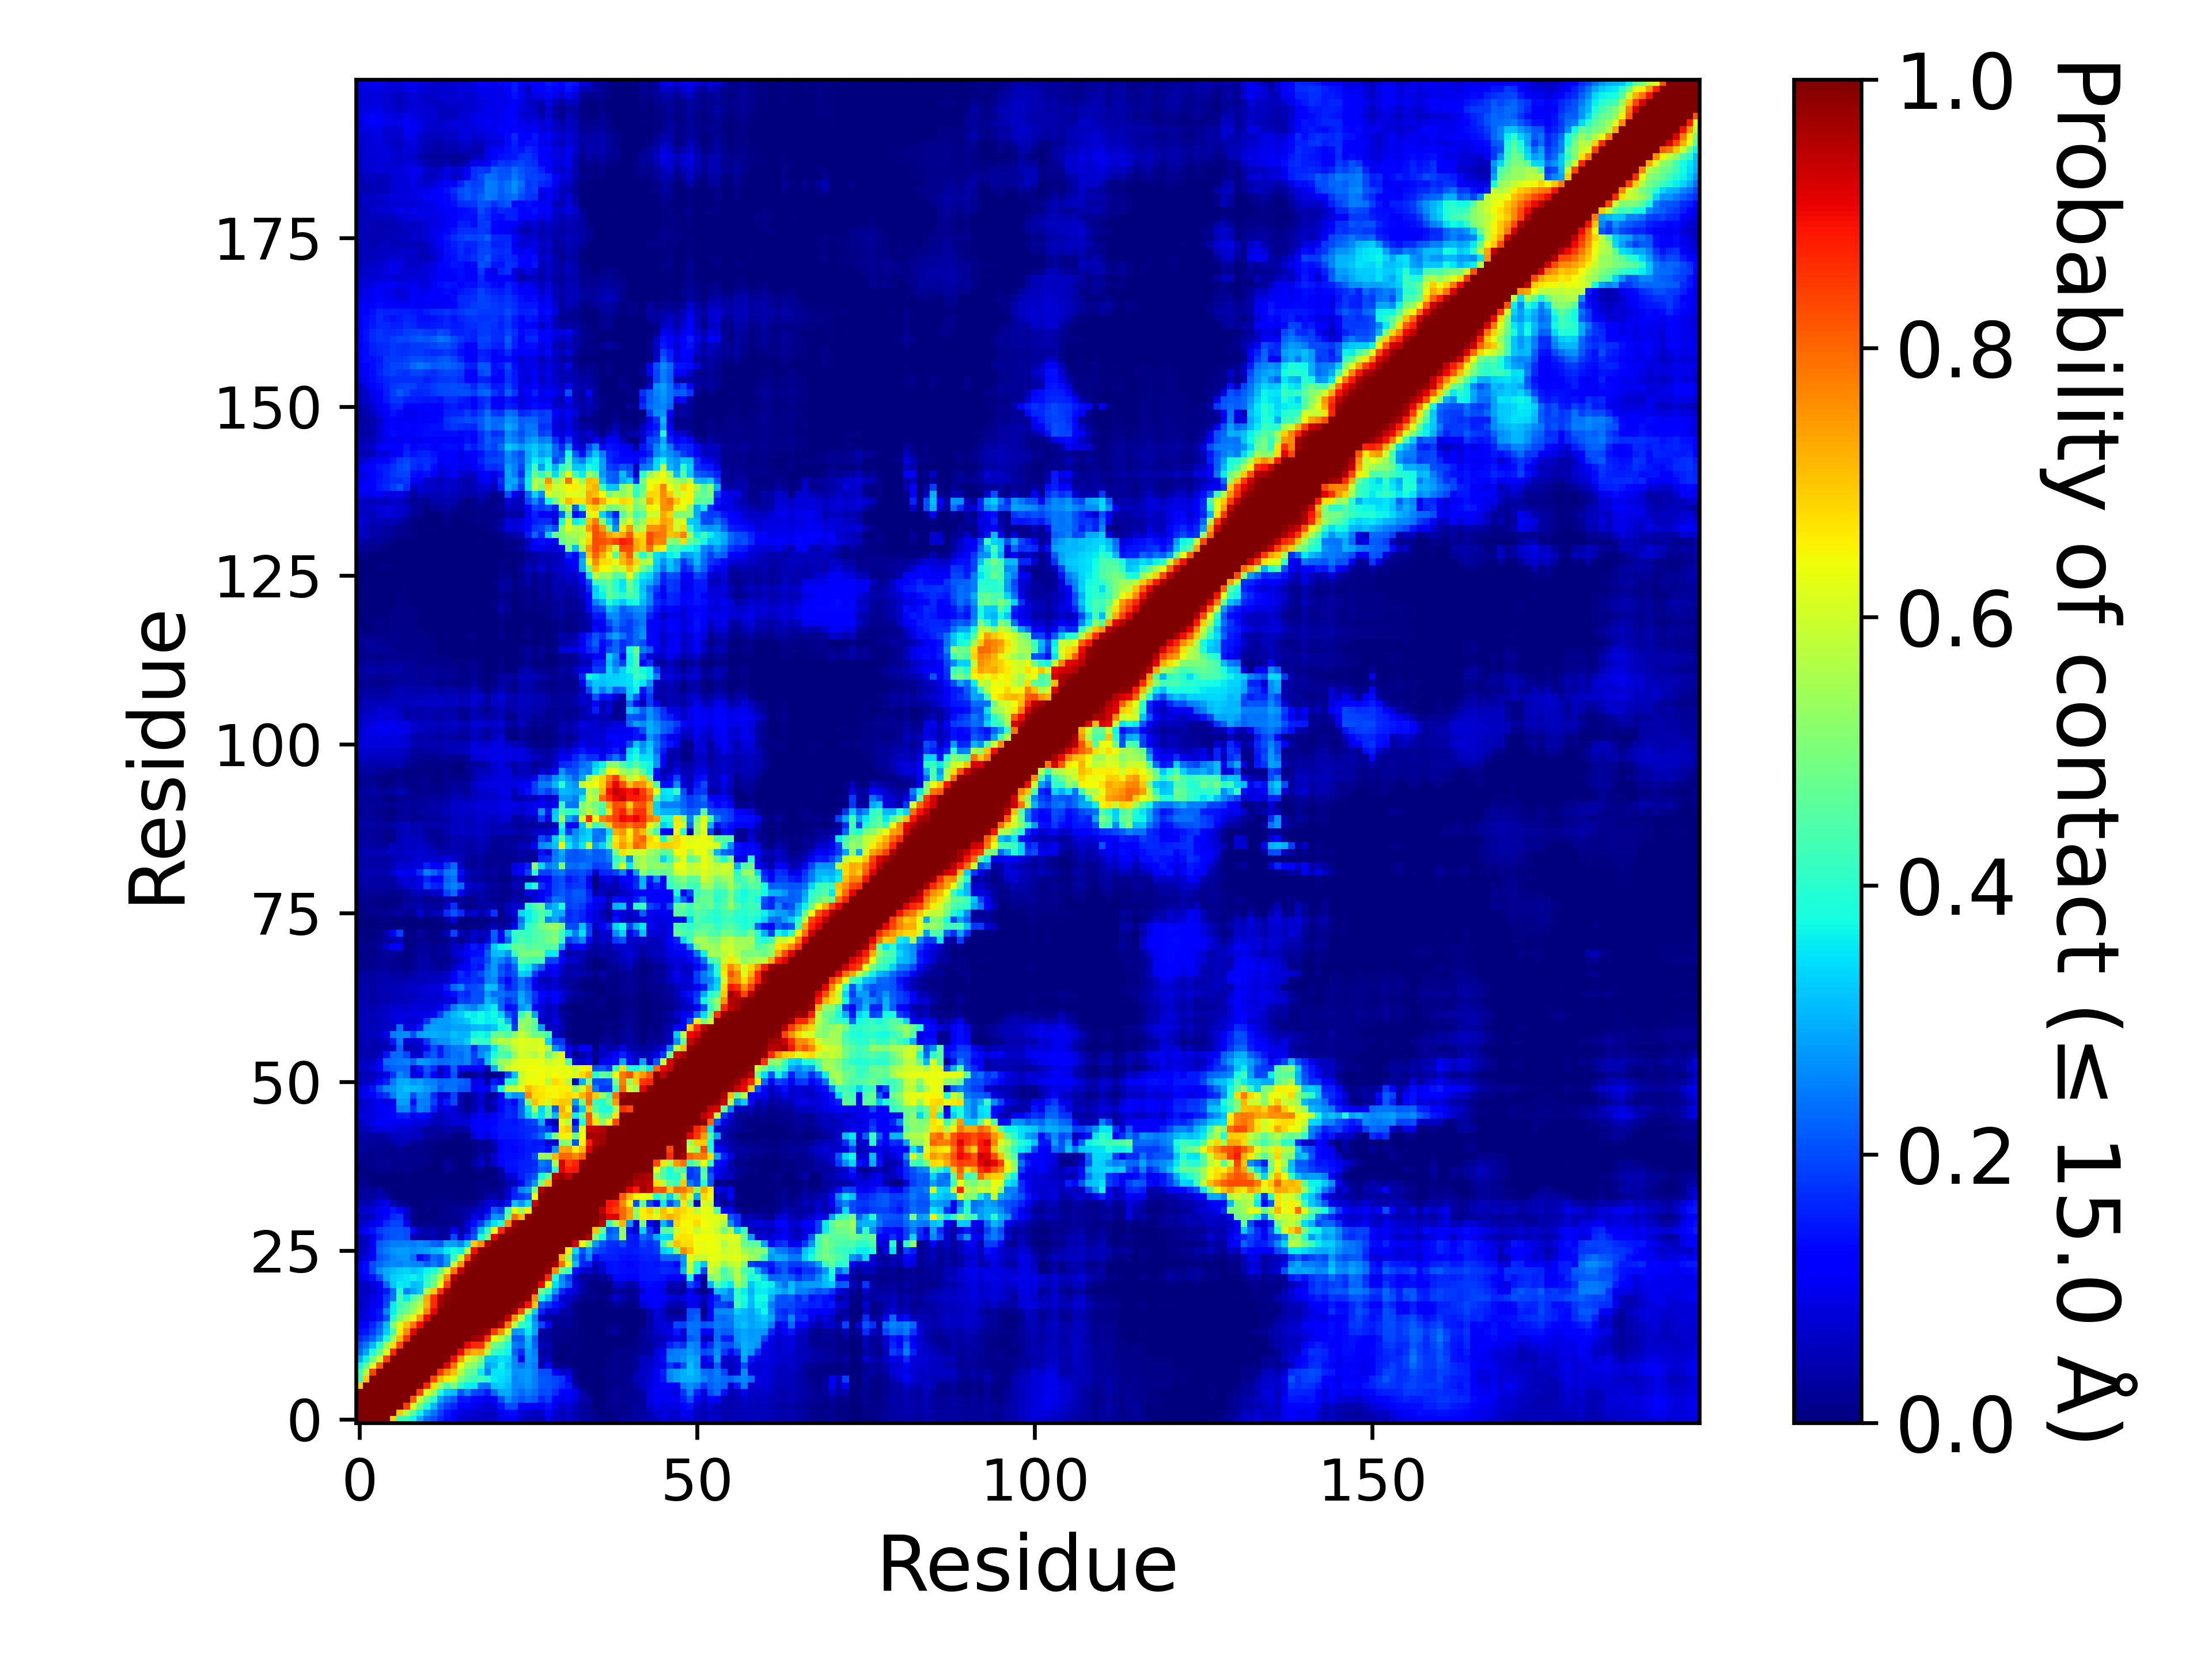

Data behind this chart, as committed beside it:
, 1, 2, 3, 4, 5, 6, 7, 8, 9, 10, 11, 12, 13, 14, 15, 16, 17, 18, 19, 20, 21, 22, 23
1, 1.0, 1.0, 1.0, 1.0, 1.0, 0.6904, 0.4251, 0.4201, 0.3675, 0.2911, 0.2281, 0.2042, 0.166, 0.1375, 0.114, 0.07571, 0.07175, 0.05831, 0.06304, 0.05891, 0.06404, 0.08845, 0.1033
2, 1.0, 1.0, 1.0, 1.0, 1.0, 1.0, 0.6978, 0.5606, 0.4612, 0.3659, 0.2883, 0.2416, 0.191, 0.1479, 0.1231, 0.08463, 0.07941, 0.07224, 0.06841, 0.06621, 0.06188, 0.102, 0.1356
3, 1.0, 1.0, 1.0, 1.0, 1.0, 1.0, 1.0, 0.8404, 0.6166, 0.4852, 0.3835, 0.3076, 0.2254, 0.1853, 0.1634, 0.1036, 0.1106, 0.09969, 0.08958, 0.07405, 0.07888, 0.1417, 0.1963
4, 1.0, 1.0, 1.0, 1.0, 1.0, 1.0, 1.0, 1.0, 0.8134, 0.5939, 0.4795, 0.4015, 0.2877, 0.236, 0.2141, 0.146, 0.1517, 0.1276, 0.1276, 0.09371, 0.1122, 0.2016, 0.2677
5, 1.0, 1.0, 1.0, 1.0, 1.0, 1.0, 1.0, 1.0, 1.0, 0.8426, 0.6183, 0.5457, 0.3863, 0.3257, 0.3087, 0.2079, 0.2593, 0.198, 0.1847, 0.1502, 0.2304, 0.291, 0.2934
6, 0.6904, 1.0, 1.0, 1.0, 1.0, 1.0, 1.0, 1.0, 1.0, 1, 0.8688, 0.6741, 0.5443, 0.4384, 0.5052, 0.3954, 0.3611, 0.3576, 0.2422, 0.2378, 0.3239, 0.3287, 0.312
7, 0.4251, 0.6978, 1.0, 1.0, 1.0, 1.0, 1.0, 1.0, 1.0, 1.0, 1.0, 0.8357, 0.711, 0.6605, 0.6149, 0.5025, 0.4511, 0.4189, 0.4316, 0.3924, 0.3572, 0.3437, 0.3272
8, 0.4201, 0.5606, 0.8404, 1.0, 1.0, 1.0, 1.0, 1.0, 1.0, 1.0, 1.0, 1, 0.8566, 0.7627, 0.7067, 0.5666, 0.4799, 0.4632, 0.3556, 0.2515, 0.3505, 0.3532, 0.3359
9, 0.3675, 0.4612, 0.6166, 0.8134, 1.0, 1.0, 1.0, 1.0, 1.0, 1.0, 1.0, 1.0, 1.0, 0.9116, 0.7867, 0.6281, 0.5325, 0.5186, 0.4472, 0.2868, 0.3114, 0.3658, 0.3188
10, 0.2911, 0.3659, 0.4852, 0.5939, 0.8426, 1, 1.0, 1.0, 1.0, 1.0, 1.0, 1.0, 1.0, 1.0, 0.898, 0.7449, 0.6124, 0.5677, 0.5038, 0.3222, 0.3241, 0.3458, 0.3344
11, 0.2281, 0.2883, 0.3835, 0.4795, 0.6183, 0.8688, 1.0, 1.0, 1.0, 1.0, 1.0, 1.0, 1.0, 1.0, 1.0, 0.8989, 0.7675, 0.7203, 0.7269, 0.5597, 0.412, 0.4014, 0.3704
12, 0.2042, 0.2416, 0.3076, 0.4015, 0.5457, 0.6741, 0.8357, 1, 1.0, 1.0, 1.0, 1.0, 1.0, 1.0, 1.0, 1.0, 0.9028, 0.8638, 0.8602, 0.6957, 0.4838, 0.4574, 0.3847
13, 0.166, 0.191, 0.2254, 0.2877, 0.3863, 0.5443, 0.711, 0.8566, 1.0, 1.0, 1.0, 1.0, 1.0, 1.0, 1.0, 1.0, 1.0, 0.972, 0.9585, 0.858, 0.6332, 0.5667, 0.4655
14, 0.1375, 0.1479, 0.1853, 0.236, 0.3257, 0.4384, 0.6605, 0.7627, 0.9116, 1.0, 1.0, 1.0, 1.0, 1.0, 1.0, 1.0, 1.0, 1.0, 0.9919, 0.9698, 0.8492, 0.7567, 0.6095
15, 0.114, 0.1231, 0.1634, 0.2141, 0.3087, 0.5052, 0.6149, 0.7067, 0.7867, 0.898, 1.0, 1.0, 1.0, 1.0, 1.0, 1.0, 1.0, 1.0, 1.0, 0.9979, 0.9929, 0.9548, 0.7854
16, 0.07571, 0.08463, 0.1036, 0.146, 0.2079, 0.3954, 0.5025, 0.5666, 0.6281, 0.7449, 0.8989, 1.0, 1.0, 1.0, 1.0, 1.0, 1.0, 1.0, 1.0, 1.0, 1.0, 0.9976, 0.9406
17, 0.07175, 0.07941, 0.1106, 0.1517, 0.2593, 0.3611, 0.4511, 0.4799, 0.5325, 0.6124, 0.7675, 0.9028, 1.0, 1.0, 1.0, 1.0, 1.0, 1.0, 1.0, 1.0, 1.0, 1, 0.999
18, 0.05831, 0.07224, 0.09969, 0.1276, 0.198, 0.3576, 0.4189, 0.4632, 0.5186, 0.5677, 0.7203, 0.8638, 0.972, 1.0, 1.0, 1.0, 1.0, 1.0, 1.0, 1.0, 1.0, 1.0, 0.9998
19, 0.06304, 0.06841, 0.08958, 0.1276, 0.1847, 0.2422, 0.4316, 0.3556, 0.4472, 0.5038, 0.7269, 0.8602, 0.9585, 0.9919, 1.0, 1.0, 1.0, 1.0, 1.0, 1.0, 1.0, 1.0, 1.0
20, 0.05891, 0.06621, 0.07405, 0.09371, 0.1502, 0.2378, 0.3924, 0.2515, 0.2868, 0.3222, 0.5597, 0.6957, 0.858, 0.9698, 0.9979, 1.0, 1.0, 1.0, 1.0, 1.0, 1.0, 1.0, 1.0
21, 0.06404, 0.06188, 0.07888, 0.1122, 0.2304, 0.3239, 0.3572, 0.3505, 0.3114, 0.3241, 0.412, 0.4838, 0.6332, 0.8492, 0.9929, 1.0, 1.0, 1.0, 1.0, 1.0, 1.0, 1.0, 1.0
22, 0.08845, 0.102, 0.1417, 0.2016, 0.291, 0.3287, 0.3437, 0.3532, 0.3658, 0.3458, 0.4014, 0.4574, 0.5667, 0.7567, 0.9548, 0.9976, 1, 1.0, 1.0, 1.0, 1.0, 1.0, 1.0
23, 0.1033, 0.1356, 0.1963, 0.2677, 0.2934, 0.312, 0.3272, 0.3359, 0.3188, 0.3344, 0.3704, 0.3847, 0.4655, 0.6095, 0.7854, 0.9406, 0.999, 0.9998, 1.0, 1.0, 1.0, 1.0, 1.0
24, 0.1045, 0.1332, 0.1999, 0.2268, 0.2504, 0.2602, 0.2562, 0.2666, 0.2613, 0.2557, 0.2205, 0.2464, 0.2185, 0.2749, 0.5811, 0.7508, 0.9681, 0.9996, 0.9999, 1.0, 1.0, 1.0, 1.0
25, 0.07219, 0.0795, 0.1248, 0.2102, 0.2297, 0.2567, 0.2668, 0.2712, 0.2351, 0.1191, 0.1645, 0.2325, 0.2132, 0.2847, 0.4121, 0.5918, 0.8316, 0.9748, 0.9992, 1, 1.0, 1.0, 1.0
26, 0.05503, 0.0642, 0.1133, 0.2252, 0.2528, 0.2712, 0.2787, 0.2787, 0.2675, 0.2747, 0.2817, 0.3016, 0.3156, 0.3591, 0.3825, 0.3635, 0.5672, 0.8939, 0.9856, 0.9991, 1.0, 1.0, 1.0
27, 0.05167, 0.05461, 0.1237, 0.2127, 0.233, 0.2469, 0.2469, 0.2508, 0.2446, 0.2611, 0.2498, 0.2231, 0.2186, 0.2859, 0.2845, 0.2543, 0.3321, 0.6952, 0.7594, 0.9602, 0.9966, 1, 1.0
28, 0.05033, 0.0639, 0.09988, 0.1608, 0.1989, 0.2077, 0.211, 0.2028, 0.03602, 0.04579, 0.0274, 0.05276, 0.02431, 0.03136, 0.1964, 0.05938, 0.1571, 0.212, 0.3775, 0.4865, 0.9037, 0.9919, 1
29, 0.09182, 0.1114, 0.1422, 0.1853, 0.1998, 0.21, 0.2108, 0.2025, 0.1284, 0.05347, 0.03769, 0.04396, 0.02462, 0.02879, 0.106, 0.03563, 0.06291, 0.1775, 0.3122, 0.4121, 0.632, 0.8665, 0.9779
30, 0.06642, 0.07606, 0.09131, 0.124, 0.168, 0.1946, 0.1933, 0.1158, 0.0156, 0.006955, 0.008, 0.008905, 0.01136, 0.01282, 0.01441, 0.02114, 0.08354, 0.1398, 0.1849, 0.2799, 0.3448, 0.3938, 0.7616
31, 0.05172, 0.05019, 0.06319, 0.09426, 0.122, 0.1655, 0.1761, 0.06868, 0.01224, 0.00374, 0.003155, 0.004115, 0.007825, 0.01238, 0.01771, 0.02059, 0.0339, 0.09592, 0.07591, 0.1656, 0.2719, 0.2646, 0.4863
32, 0.07376, 0.06867, 0.0782, 0.1033, 0.1198, 0.1459, 0.1211, 0.07065, 0.01182, 0.00567, 0.003915, 0.00365, 0.00982, 0.01057, 0.02148, 0.02539, 0.03655, 0.04825, 0.06531, 0.1006, 0.2162, 0.189, 0.4233
33, 0.05166, 0.04571, 0.05361, 0.0787, 0.0912, 0.04535, 0.01636, 0.01484, 0.002335, 0.00298, 0.00403, 0.00599, 0.00766, 0.008755, 0.00783, 0.00933, 0.009065, 0.008825, 0.04424, 0.07786, 0.08459, 0.06516, 0.1398
34, 0.02834, 0.02763, 0.0302, 0.04349, 0.03685, 0.001865, 0.001695, 0.00196, 0.00224, 0.00244, 0.002905, 0.005125, 0.00576, 0.00754, 0.004905, 0.002545, 0.003325, 0.003645, 0.01179, 0.03378, 0.04492, 0.01905, 0.07802
35, 0.02361, 0.02217, 0.02295, 0.03467, 0.007515, 0.00093, 0.00026, 0.000705, 0.000715, 0.00069, 0.00043, 0.00098, 0.00217, 0.00287, 0.000745, 0.000325, 0.00022, 0.002205, 0.01116, 0.01312, 0.01006, 0.02157, 0.06611
36, 0.01831, 0.01439, 0.00121, 0.000175, 4.9999750001249995e-06, 0.0, 5.4999725001374995e-05, 0.00069, 0.000395, 0.000115, 0.000155, 0.00015, 0.00064, 0.000915, 3.9999800000999996e-05, 0.0, 1.4999925000374999e-05, 0.003795, 0.00971, 0.00902, 0.00088, 0.01831, 0.04182
37, 0.01732, 0.002465, 0.0042, 0.00109, 0.001185, 0.001335, 0.002905, 0.007255, 0.001455, 7.999960000199999e-05, 3.9999800000999996e-05, 0.00013, 0.000375, 0.000815, 3.4999825000875e-05, 0.0, 0.0, 0.00096, 0.00275, 0.00035, 0.006105, 0.02413, 0.07182
38, 0.00342, 0.005475, 0.01149, 0.01845, 0.01331, 0.007775, 0.01345, 0.01278, 0.01053, 0.005645, 0.00055, 5.4999725001374995e-05, 0.00109, 0.01784, 0.007205, 0.00031, 0.0, 0.006705, 0.02204, 0.001365, 0.0017, 0.04626, 0.1396
39, 0.01082, 0.01409, 0.01528, 0.02331, 0.02176, 0.01448, 0.0147, 0.01597, 0.01323, 0.00987, 0.009595, 0.00191, 0.003225, 0.02708, 0.01021, 0.001785, 0.0, 0.02959, 0.06679, 0.02527, 0.06325, 0.1315, 0.143
40, 0.02476, 0.01531, 0.01224, 0.01567, 0.01558, 0.01372, 0.01398, 0.01436, 0.0136, 0.01112, 0.01447, 0.002385, 0.00057, 0.002045, 9.999950000249999e-06, 8.499957500212499e-05, 1.4999925000374999e-05, 0.01181, 0.04283, 0.02452, 0.063, 0.1298, 0.1355
41, 0.02432, 0.0219, 0.0172, 0.01998, 0.01717, 0.01537, 0.02032, 0.01495, 0.01336, 0.01364, 0.00813, 0.00621, 0.000985, 0.00147, 8.999955000224999e-05, 0.000375, 0.00017, 0.004775, 0.02, 0.0192, 0.0325, 0.1175, 0.1351
42, 0.03129, 0.02615, 0.024, 0.02175, 0.02083, 0.03251, 0.05568, 0.04558, 0.02152, 0.02471, 0.01386, 0.01084, 0.00432, 0.003335, 0.00172, 0.002385, 0.002265, 0.01118, 0.02057, 0.02181, 0.0546, 0.1243, 0.1366
43, 0.03563, 0.03216, 0.03039, 0.02861, 0.03418, 0.05876, 0.05798, 0.06623, 0.05971, 0.0598, 0.02667, 0.02707, 0.02149, 0.02439, 0.00631, 0.006625, 0.00672, 0.07471, 0.1241, 0.07849, 0.131, 0.1454, 0.1477
44, 0.04982, 0.05049, 0.06696, 0.08766, 0.08772, 0.08349, 0.0722, 0.07364, 0.06352, 0.05735, 0.02998, 0.03102, 0.03443, 0.0407, 0.03673, 0.02954, 0.03929, 0.1012, 0.1221, 0.1188, 0.133, 0.148, 0.1512
45, 0.06206, 0.07046, 0.09074, 0.1116, 0.1061, 0.1051, 0.1028, 0.1027, 0.08736, 0.08331, 0.0823, 0.05245, 0.04776, 0.06095, 0.07725, 0.07585, 0.07955, 0.1102, 0.1251, 0.1203, 0.1308, 0.1452, 0.1523
46, 0.08348, 0.08312, 0.08533, 0.099, 0.1022, 0.1109, 0.145, 0.1524, 0.0956, 0.1337, 0.1209, 0.0632, 0.05117, 0.07312, 0.08109, 0.06345, 0.0554, 0.08679, 0.1102, 0.08844, 0.1108, 0.1424, 0.1672
47, 0.07253, 0.07638, 0.08335, 0.1039, 0.1066, 0.1153, 0.2549, 0.2612, 0.1824, 0.2519, 0.2411, 0.156, 0.07432, 0.09134, 0.07811, 0.04107, 0.01898, 0.04354, 0.0867, 0.02829, 0.04571, 0.1247, 0.1617
48, 0.05886, 0.07168, 0.07826, 0.103, 0.07882, 0.1279, 0.2817, 0.2791, 0.1372, 0.2534, 0.2497, 0.1878, 0.09567, 0.1507, 0.1973, 0.04166, 0.01456, 0.04432, 0.06828, 0.02834, 0.0512, 0.1227, 0.1544
49, 0.08927, 0.1007, 0.1114, 0.1551, 0.1786, 0.2471, 0.3005, 0.2944, 0.2065, 0.2694, 0.2544, 0.1703, 0.0719, 0.0795, 0.1885, 0.0461, 0.02046, 0.03959, 0.0823, 0.0288, 0.0293, 0.127, 0.3065
50, 0.0893, 0.1002, 0.1411, 0.2069, 0.2574, 0.2691, 0.2979, 0.3125, 0.3108, 0.299, 0.2792, 0.2654, 0.2112, 0.2415, 0.239, 0.2098, 0.2064, 0.09939, 0.1182, 0.0949, 0.1994, 0.3761, 0.5774
51, 0.05521, 0.0593, 0.06925, 0.1159, 0.1578, 0.2436, 0.292, 0.2964, 0.2773, 0.2844, 0.2564, 0.2531, 0.2271, 0.2338, 0.2351, 0.2249, 0.2091, 0.08817, 0.09784, 0.03863, 0.1489, 0.1025, 0.3847
52, 0.04654, 0.0512, 0.05141, 0.07408, 0.08927, 0.1772, 0.2595, 0.2371, 0.08883, 0.09021, 0.1976, 0.1179, 0.05166, 0.1129, 0.2072, 0.03772, 0.008175, 0.02645, 0.04912, 0.006095, 0.01378, 0.03491, 0.1917
53, 0.06823, 0.06069, 0.07566, 0.1286, 0.1994, 0.2216, 0.2272, 0.2254, 0.07672, 0.1474, 0.2116, 0.1697, 0.05519, 0.1128, 0.221, 0.1145, 0.1067, 0.1188, 0.1061, 0.05156, 0.297, 0.4962, 0.5963
54, 0.06547, 0.05617, 0.05838, 0.1273, 0.2305, 0.2359, 0.2445, 0.2538, 0.2211, 0.279, 0.2668, 0.248, 0.2329, 0.2378, 0.248, 0.2416, 0.26, 0.1908, 0.1652, 0.3142, 0.4502, 0.5361, 0.5526
55, 0.04378, 0.04157, 0.04564, 0.0546, 0.1413, 0.2254, 0.2321, 0.1947, 0.06662, 0.07448, 0.1859, 0.2134, 0.1548, 0.2153, 0.2405, 0.2327, 0.258, 0.1893, 0.2628, 0.3046, 0.3841, 0.4489, 0.4233
56, 0.04751, 0.04666, 0.04008, 0.04007, 0.04833, 0.06714, 0.2205, 0.04825, 0.05431, 0.0597, 0.1098, 0.205, 0.1521, 0.2197, 0.2421, 0.2487, 0.2634, 0.1675, 0.2578, 0.2561, 0.3532, 0.4629, 0.5035
57, 0.052, 0.04812, 0.04409, 0.04928, 0.05817, 0.1496, 0.2491, 0.0808, 0.07211, 0.08101, 0.1833, 0.253, 0.2697, 0.2707, 0.3002, 0.2988, 0.3286, 0.4338, 0.4135, 0.4132, 0.5377, 0.5746, 0.5648
58, 0.05337, 0.05457, 0.056, 0.06385, 0.09656, 0.2472, 0.2609, 0.2626, 0.2026, 0.2835, 0.2971, 0.2986, 0.2929, 0.2909, 0.3126, 0.304, 0.3071, 0.3678, 0.3811, 0.3611, 0.4724, 0.4831, 0.4414
59, 0.05295, 0.05378, 0.05338, 0.05589, 0.06127, 0.06985, 0.2374, 0.07932, 0.08737, 0.1446, 0.271, 0.2864, 0.2774, 0.2746, 0.2874, 0.2853, 0.2853, 0.3057, 0.3152, 0.3023, 0.3224, 0.3784, 0.412
60, 0.05499, 0.0479, 0.04715, 0.05377, 0.06266, 0.07166, 0.09007, 0.07251, 0.07409, 0.08859, 0.1722, 0.2694, 0.2786, 0.2786, 0.2993, 0.3074, 0.3247, 0.3649, 0.3726, 0.3556, 0.3657, 0.4072, 0.303
... 139 more rows
